Photos from the image-classification dataset "datasetcnn_crop_fromfile" in the GitHub repository Juliapluum/Kitkat. Its 2 classes are: chicken, not chicken.

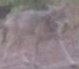
Label: not chicken

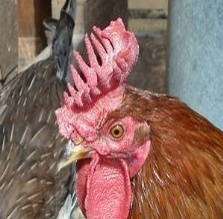
Label: chicken

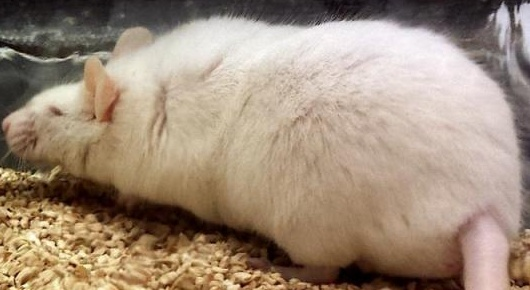
Label: not chicken

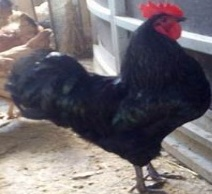
Label: chicken

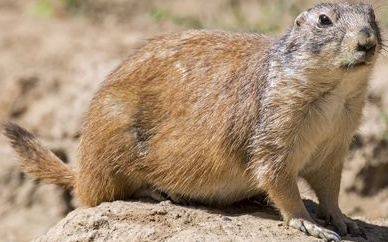
Label: not chicken

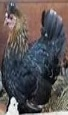
Label: chicken
